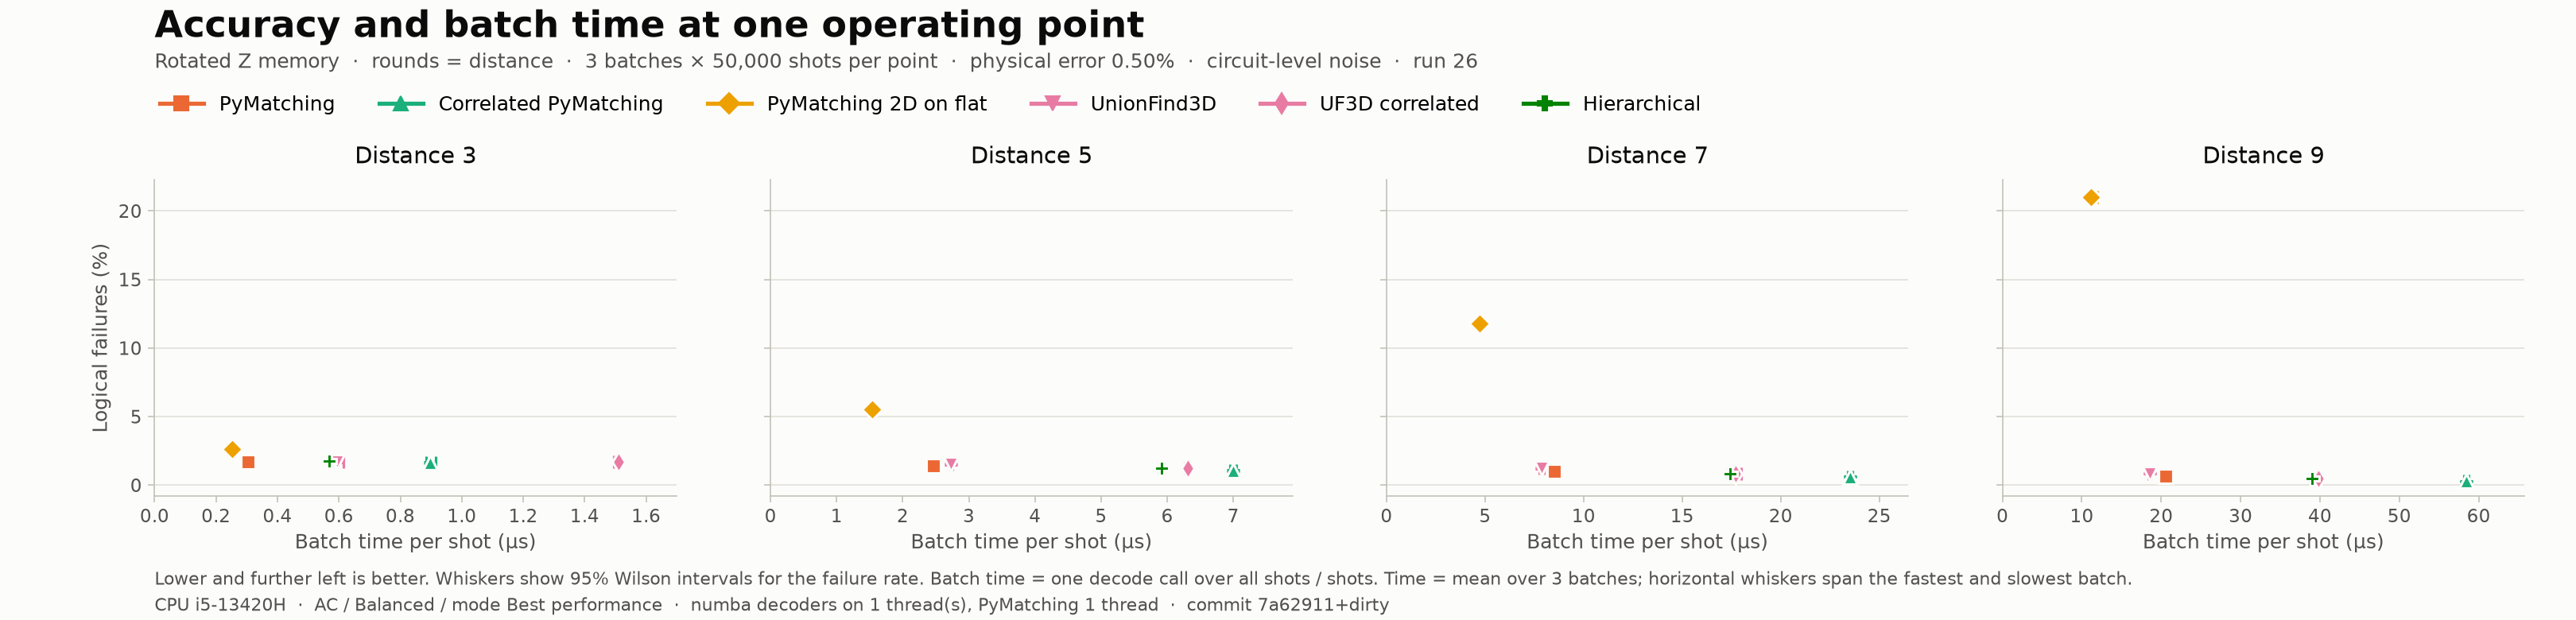

The data file committed next to this chart (first rows):
decoder, distance, rounds, p, shots, failures, ler, ler_low, ler_high, us_per_shot, batches, shots_per_batch, us_min, us_max, threads, backend, cpu, cpu_mhz, power, git_commit
PyMatching, 3, 3, 0.005, 150000, 2550, 0.017, 0.01636, 0.01767, 0.3052, 3, 50000, 0.2954, 0.3155, 1, python/C++, 13th Gen Intel(R) Core(TM) i5-13420H, 2100, AC / Balanced / mode Best performance, 7a62911+dirty
Correlated PyMatching, 3, 3, 0.005, 150000, 2480, 0.01653, 0.0159, 0.01719, 0.8979, 3, 50000, 0.8842, 0.9147, 1, python/C++, 13th Gen Intel(R) Core(TM) i5-13420H, 2100, AC / Balanced / mode Best performance, 7a62911+dirty
PyMatching 2D on flat, 3, 3, 0.005, 150000, 3928, 0.02619, 0.02539, 0.02701, 0.2518, 3, 50000, 0.2363, 0.2623, 1, python/C++, 13th Gen Intel(R) Core(TM) i5-13420H, 2100, AC / Balanced / mode Best performance, 7a62911+dirty
UnionFind3D, 3, 3, 0.005, 150000, 2575, 0.01717, 0.01652, 0.01784, 0.5944, 3, 50000, 0.5764, 0.6162, 1, numba, 13th Gen Intel(R) Core(TM) i5-13420H, 2100, AC / Balanced / mode Best performance, 7a62911+dirty
UF3D correlated, 3, 3, 0.005, 150000, 2542, 0.01695, 0.01631, 0.01761, 1.51, 3, 50000, 1.495, 1.517, 1, numba, 13th Gen Intel(R) Core(TM) i5-13420H, 2100, AC / Balanced / mode Best performance, 7a62911+dirty
Hierarchical, 3, 3, 0.005, 150000, 2651, 0.01767, 0.01702, 0.01835, 0.5694, 3, 50000, 0.5641, 0.5763, 1, numba, 13th Gen Intel(R) Core(TM) i5-13420H, 2100, AC / Balanced / mode Best performance, 7a62911+dirty
PyMatching, 5, 5, 0.005, 150000, 2087, 0.01391, 0.01333, 0.01452, 2.46, 3, 50000, 2.435, 2.477, 1, python/C++, 13th Gen Intel(R) Core(TM) i5-13420H, 2100, AC / Balanced / mode Best performance, 7a62911+dirty
Correlated PyMatching, 5, 5, 0.005, 150000, 1595, 0.01063, 0.01013, 0.01117, 7.001, 3, 50000, 6.947, 7.05, 1, python/C++, 13th Gen Intel(R) Core(TM) i5-13420H, 2100, AC / Balanced / mode Best performance, 7a62911+dirty
PyMatching 2D on flat, 5, 5, 0.005, 150000, 8313, 0.05542, 0.05427, 0.05659, 1.542, 3, 50000, 1.511, 1.559, 1, python/C++, 13th Gen Intel(R) Core(TM) i5-13420H, 2100, AC / Balanced / mode Best performance, 7a62911+dirty
UnionFind3D, 5, 5, 0.005, 150000, 2301, 0.01534, 0.01473, 0.01597, 2.734, 3, 50000, 2.711, 2.753, 1, numba, 13th Gen Intel(R) Core(TM) i5-13420H, 2100, AC / Balanced / mode Best performance, 7a62911+dirty
UF3D correlated, 5, 5, 0.005, 150000, 1833, 0.01222, 0.01168, 0.01279, 6.308, 3, 50000, 6.27, 6.344, 1, numba, 13th Gen Intel(R) Core(TM) i5-13420H, 2100, AC / Balanced / mode Best performance, 7a62911+dirty
Hierarchical, 5, 5, 0.005, 150000, 1835, 0.01223, 0.01169, 0.0128, 5.912, 3, 50000, 5.876, 5.949, 1, numba, 13th Gen Intel(R) Core(TM) i5-13420H, 2100, AC / Balanced / mode Best performance, 7a62911+dirty
PyMatching, 7, 7, 0.005, 150000, 1521, 0.01014, 0.009645, 0.01066, 8.508, 3, 50000, 8.286, 8.837, 1, python/C++, 13th Gen Intel(R) Core(TM) i5-13420H, 2100, AC / Balanced / mode Best performance, 7a62911+dirty
Correlated PyMatching, 7, 7, 0.005, 150000, 915, 0.0061, 0.005718, 0.006507, 23.5, 3, 50000, 23.39, 23.64, 1, python/C++, 13th Gen Intel(R) Core(TM) i5-13420H, 2100, AC / Balanced / mode Best performance, 7a62911+dirty
PyMatching 2D on flat, 7, 7, 0.005, 150000, 17637, 0.1176, 0.116, 0.1192, 4.716, 3, 50000, 4.661, 4.764, 1, python/C++, 13th Gen Intel(R) Core(TM) i5-13420H, 2100, AC / Balanced / mode Best performance, 7a62911+dirty
UnionFind3D, 7, 7, 0.005, 150000, 1818, 0.01212, 0.01158, 0.01269, 7.856, 3, 50000, 7.737, 7.976, 1, numba, 13th Gen Intel(R) Core(TM) i5-13420H, 2100, AC / Balanced / mode Best performance, 7a62911+dirty
UF3D correlated, 7, 7, 0.005, 150000, 1276, 0.008507, 0.008054, 0.008984, 17.73, 3, 50000, 17.53, 17.98, 1, numba, 13th Gen Intel(R) Core(TM) i5-13420H, 2100, AC / Balanced / mode Best performance, 7a62911+dirty
Hierarchical, 7, 7, 0.005, 150000, 1276, 0.008507, 0.008054, 0.008984, 17.41, 3, 50000, 17.31, 17.59, 1, numba, 13th Gen Intel(R) Core(TM) i5-13420H, 2100, AC / Balanced / mode Best performance, 7a62911+dirty
PyMatching, 9, 9, 0.005, 150000, 995, 0.006633, 0.006235, 0.007057, 20.55, 3, 50000, 20.44, 20.71, 1, python/C++, 13th Gen Intel(R) Core(TM) i5-13420H, 2100, AC / Balanced / mode Best performance, 7a62911+dirty
Correlated PyMatching, 9, 9, 0.005, 150000, 414, 0.00276, 0.002507, 0.003039, 58.47, 3, 50000, 58.13, 58.72, 1, python/C++, 13th Gen Intel(R) Core(TM) i5-13420H, 2100, AC / Balanced / mode Best performance, 7a62911+dirty
PyMatching 2D on flat, 9, 9, 0.005, 150000, 31519, 0.2101, 0.2081, 0.2122, 11.18, 3, 50000, 10.76, 11.99, 1, python/C++, 13th Gen Intel(R) Core(TM) i5-13420H, 2100, AC / Balanced / mode Best performance, 7a62911+dirty
UnionFind3D, 9, 9, 0.005, 150000, 1263, 0.00842, 0.00797, 0.008895, 18.53, 3, 50000, 18.36, 18.63, 1, numba, 13th Gen Intel(R) Core(TM) i5-13420H, 2100, AC / Balanced / mode Best performance, 7a62911+dirty
UF3D correlated, 9, 9, 0.005, 150000, 744, 0.00496, 0.004617, 0.005328, 39.78, 3, 50000, 39.48, 40.15, 1, numba, 13th Gen Intel(R) Core(TM) i5-13420H, 2100, AC / Balanced / mode Best performance, 7a62911+dirty
Hierarchical, 9, 9, 0.005, 150000, 744, 0.00496, 0.004617, 0.005328, 39, 3, 50000, 38.71, 39.3, 1, numba, 13th Gen Intel(R) Core(TM) i5-13420H, 2100, AC / Balanced / mode Best performance, 7a62911+dirty
